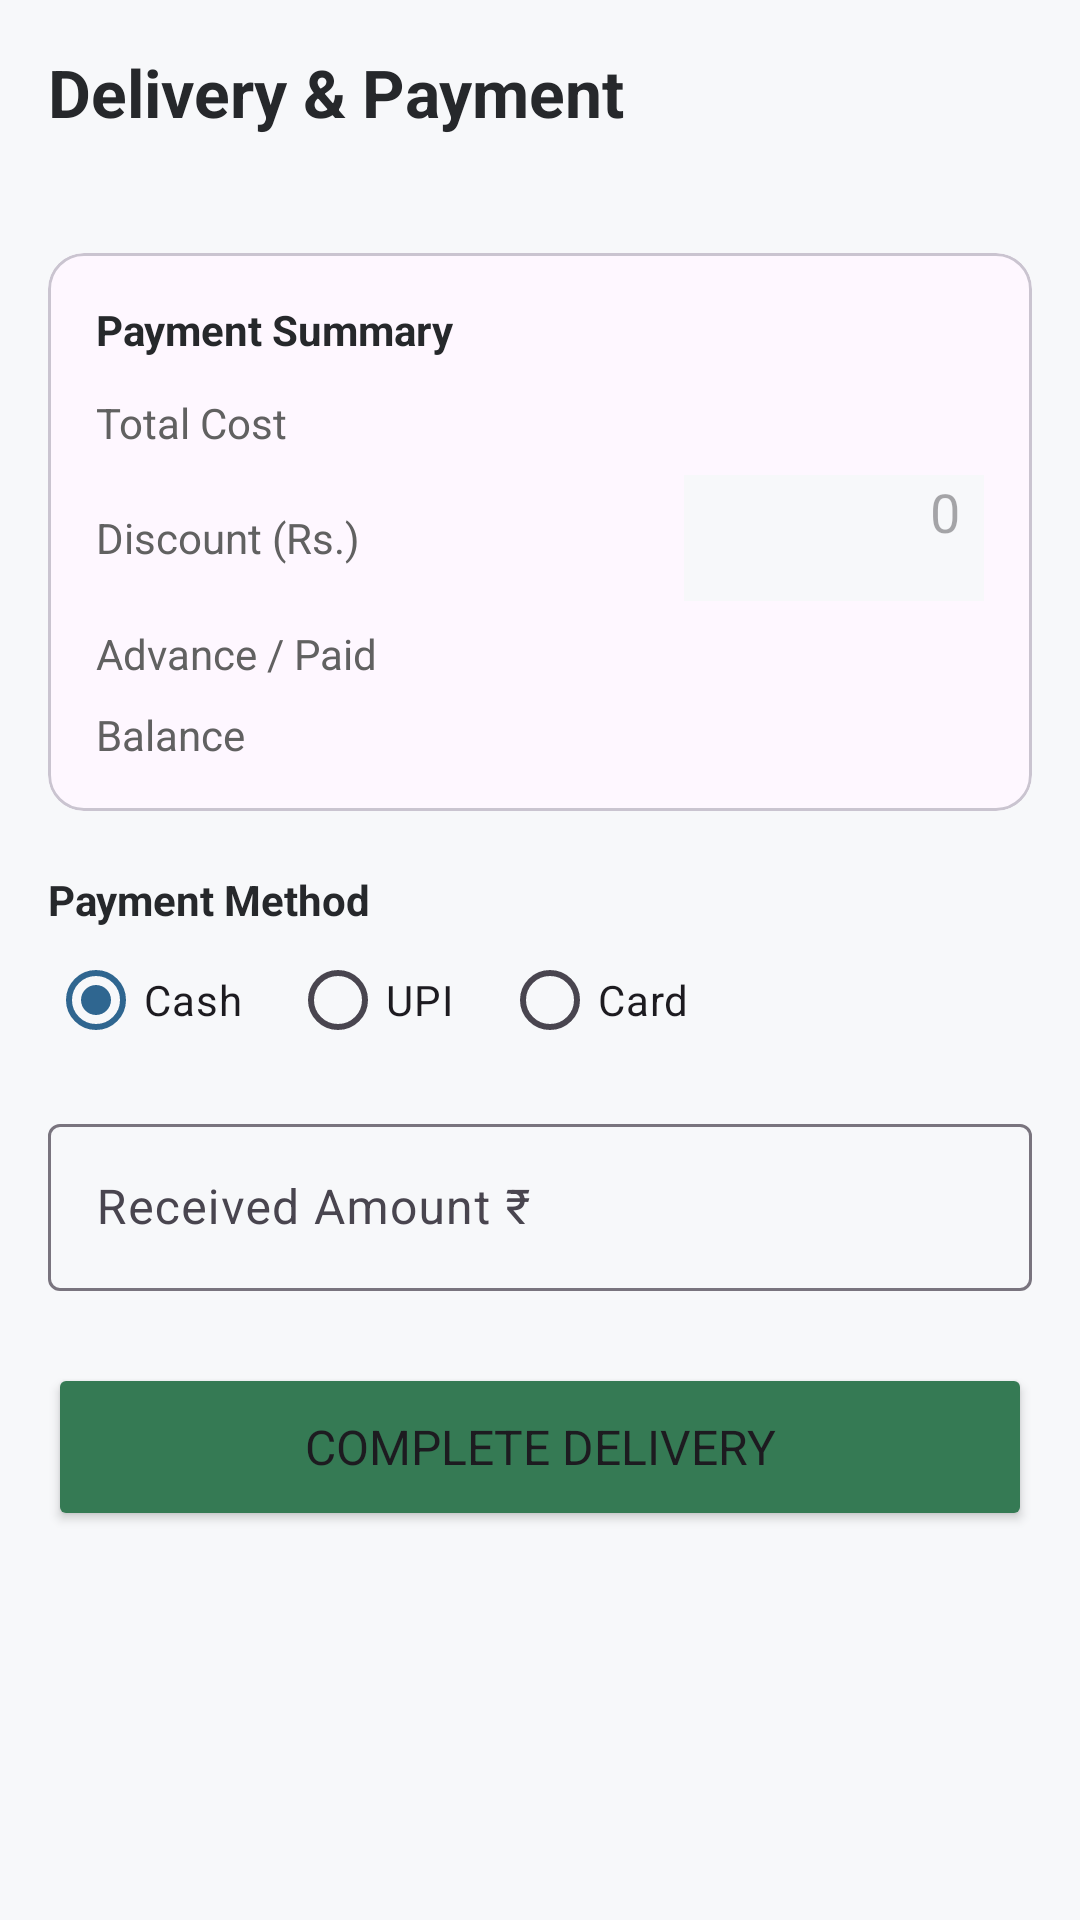

Write the Android layout XML for this screen, with the resource values it uses.
<!-- AndroidManifest.xml: application theme Theme.RevenueAccount -->
<!-- res/layout/activity_delivery.xml -->
<?xml version="1.0" encoding="utf-8"?>
<ScrollView xmlns:android="http://schemas.android.com/apk/res/android"
 xmlns:app="http://schemas.android.com/apk/res-auto"
 android:layout_width="match_parent"
 android:layout_height="match_parent">

 <LinearLayout
 android:layout_width="match_parent"
 android:layout_height="wrap_content"
 android:orientation="vertical"
 android:padding="16dp">

 <TextView
 android:layout_width="wrap_content" android:layout_height="wrap_content"
 android:text="Delivery &amp; Payment" android:textSize="22sp"
 android:textColor="@color/text_primary" android:textStyle="bold" />

 <TextView
 android:id="@+id/tvJobId"
 android:layout_width="wrap_content" android:layout_height="wrap_content"
 android:layout_marginTop="4dp" android:textColor="@color/primary"
 android:textStyle="bold" />

 <com.google.android.material.card.MaterialCardView
 android:layout_width="match_parent" android:layout_height="wrap_content"
 android:layout_marginTop="16dp" app:cardCornerRadius="12dp">

 <LinearLayout
 android:layout_width="match_parent" android:layout_height="wrap_content"
 android:orientation="vertical" android:padding="16dp">

 <TextView android:layout_width="wrap_content" android:layout_height="wrap_content"
 android:text="Payment Summary" android:textStyle="bold"
 android:textColor="@color/text_primary" />

 <LinearLayout android:layout_width="match_parent" android:layout_height="wrap_content"
 android:layout_marginTop="12dp" android:orientation="horizontal">
 <TextView android:layout_width="0dp" android:layout_weight="1"
 android:layout_height="wrap_content" android:text="Total Cost"
 android:textColor="@color/text_secondary" />
 <TextView android:id="@+id/tvTotalCost"
 android:layout_width="wrap_content" android:layout_height="wrap_content"
 android:textColor="@color/text_primary" android:textStyle="bold" />
 </LinearLayout>

 <LinearLayout android:layout_width="match_parent" android:layout_height="wrap_content"
 android:layout_marginTop="8dp" android:gravity="center_vertical" android:orientation="horizontal">
 <TextView android:layout_width="0dp" android:layout_weight="1"
 android:layout_height="wrap_content" android:text="Discount (Rs.)"
 android:textColor="@color/text_secondary" />
 <EditText android:id="@+id/etDiscount"
 android:layout_width="100dp" android:layout_height="42dp"
 android:inputType="numberDecimal" android:gravity="end"
 android:hint="0" android:background="@color/background"
 android:paddingHorizontal="8dp" android:textColor="@color/error"/>
 </LinearLayout>

 <LinearLayout android:layout_width="match_parent" android:layout_height="wrap_content"
 android:layout_marginTop="8dp" android:orientation="horizontal">
 <TextView android:layout_width="0dp" android:layout_weight="1"
 android:layout_height="wrap_content" android:text="Advance / Paid"
 android:textColor="@color/text_secondary" />
 <TextView android:id="@+id/tvAdvance"
 android:layout_width="wrap_content" android:layout_height="wrap_content"
 android:textColor="@color/success" android:textStyle="bold" />
 </LinearLayout>

 <LinearLayout android:layout_width="match_parent" android:layout_height="wrap_content"
 android:layout_marginTop="8dp" android:orientation="horizontal">
 <TextView android:layout_width="0dp" android:layout_weight="1"
 android:layout_height="wrap_content" android:text="Balance"
 android:textColor="@color/text_secondary" />
 <TextView android:id="@+id/tvBalance"
 android:layout_width="wrap_content" android:layout_height="wrap_content"
 android:textColor="@color/error" android:textStyle="bold" />
 </LinearLayout>
 </LinearLayout>
 </com.google.android.material.card.MaterialCardView>

 <TextView
 android:layout_width="wrap_content" android:layout_height="wrap_content"
 android:layout_marginTop="20dp" android:text="Payment Method"
 android:textColor="@color/text_primary" android:textStyle="bold" />

 <RadioGroup
 android:id="@+id/rgMethod"
 android:layout_width="match_parent" android:layout_height="wrap_content"
 android:orientation="horizontal">
 <RadioButton android:id="@+id/rbCash" android:checked="true"
 android:layout_width="wrap_content" android:layout_height="wrap_content"
 android:text="Cash" />
 <RadioButton android:id="@+id/rbUpi"
 android:layout_width="wrap_content" android:layout_height="wrap_content"
 android:layout_marginStart="16dp" android:text="UPI" />
 <RadioButton android:id="@+id/rbCard"
 android:layout_width="wrap_content" android:layout_height="wrap_content"
 android:layout_marginStart="16dp" android:text="Card" />
 </RadioGroup>

 <com.google.android.material.textfield.TextInputLayout
 style="@style/Widget.Material3.TextInputLayout.OutlinedBox"
 android:layout_width="match_parent" android:layout_height="wrap_content"
 android:layout_marginTop="12dp" android:hint="Received Amount ₹">
 <com.google.android.material.textfield.TextInputEditText
 android:id="@+id/etReceivedAmount" android:inputType="numberDecimal"
 android:layout_width="match_parent" android:layout_height="wrap_content" />
 </com.google.android.material.textfield.TextInputLayout>

 
 <TextView
 android:id="@+id/tvKhataWarning"
 android:layout_width="match_parent" android:layout_height="wrap_content"
 android:layout_marginTop="8dp" android:background="#FFF3E0"
 android:padding="12dp" android:textColor="#E65100"
 android:visibility="gone" />

 <Button
 android:id="@+id/btnCompleteDelivery"
 android:layout_width="match_parent" android:layout_height="56dp"
 android:layout_marginTop="24dp"
 android:backgroundTint="@color/success"
 android:text="Complete Delivery" android:textSize="16sp" />
 </LinearLayout>
</ScrollView>
<!-- resources referenced by this layout -->
<resources>
  <color name="background">#F7F8FA</color>
  <color name="error">#BB4B4B</color>
  <color name="primary">#2F6690</color>
  <color name="success">#357A54</color>
  <color name="text_primary">#26282B</color>
  <color name="text_secondary">#616161</color>
  <style name="Theme.RevenueAccount" parent="Theme.Material3.Light.NoActionBar">
          <item name="colorPrimary">@color/primary</item>
          <item name="colorPrimaryDark">@color/primary_dark</item>
          <item name="android:statusBarColor">@color/primary_dark</item>
          <item name="android:windowBackground">@color/background</item>
          <item name="android:fontFamily">sans-serif</item>
          <item name="fontFamily">sans-serif</item>
          <item name="shapeAppearanceSmallComponent">@style/ShapeAppearance.App.Small</item>
          <item name="shapeAppearanceMediumComponent">@style/ShapeAppearance.App.Medium</item>
          <item name="shapeAppearanceLargeComponent">@style/ShapeAppearance.App.Large</item>
          <item name="materialButtonStyle">@style/Widget.App.Button</item>
      </style>
  <color name="primary_dark">#204A6B</color>
  <style name="ShapeAppearance.App.Small" parent="ShapeAppearance.Material3.Corner.Full">
          <item name="cornerSize">14dp</item>
      </style>
  <style name="ShapeAppearance.App.Medium" parent="ShapeAppearance.Material3.Corner.Full">
          <item name="cornerSize">16dp</item>
      </style>
  <style name="ShapeAppearance.App.Large" parent="ShapeAppearance.Material3.Corner.Full">
          <item name="cornerSize">20dp</item>
      </style>
  <style name="Widget.App.Button" parent="Widget.Material3.Button">
          <item name="cornerRadius">14dp</item>
          <item name="android:letterSpacing">0.01</item>
          <item name="android:textAllCaps">false</item>
      </style>
</resources>
